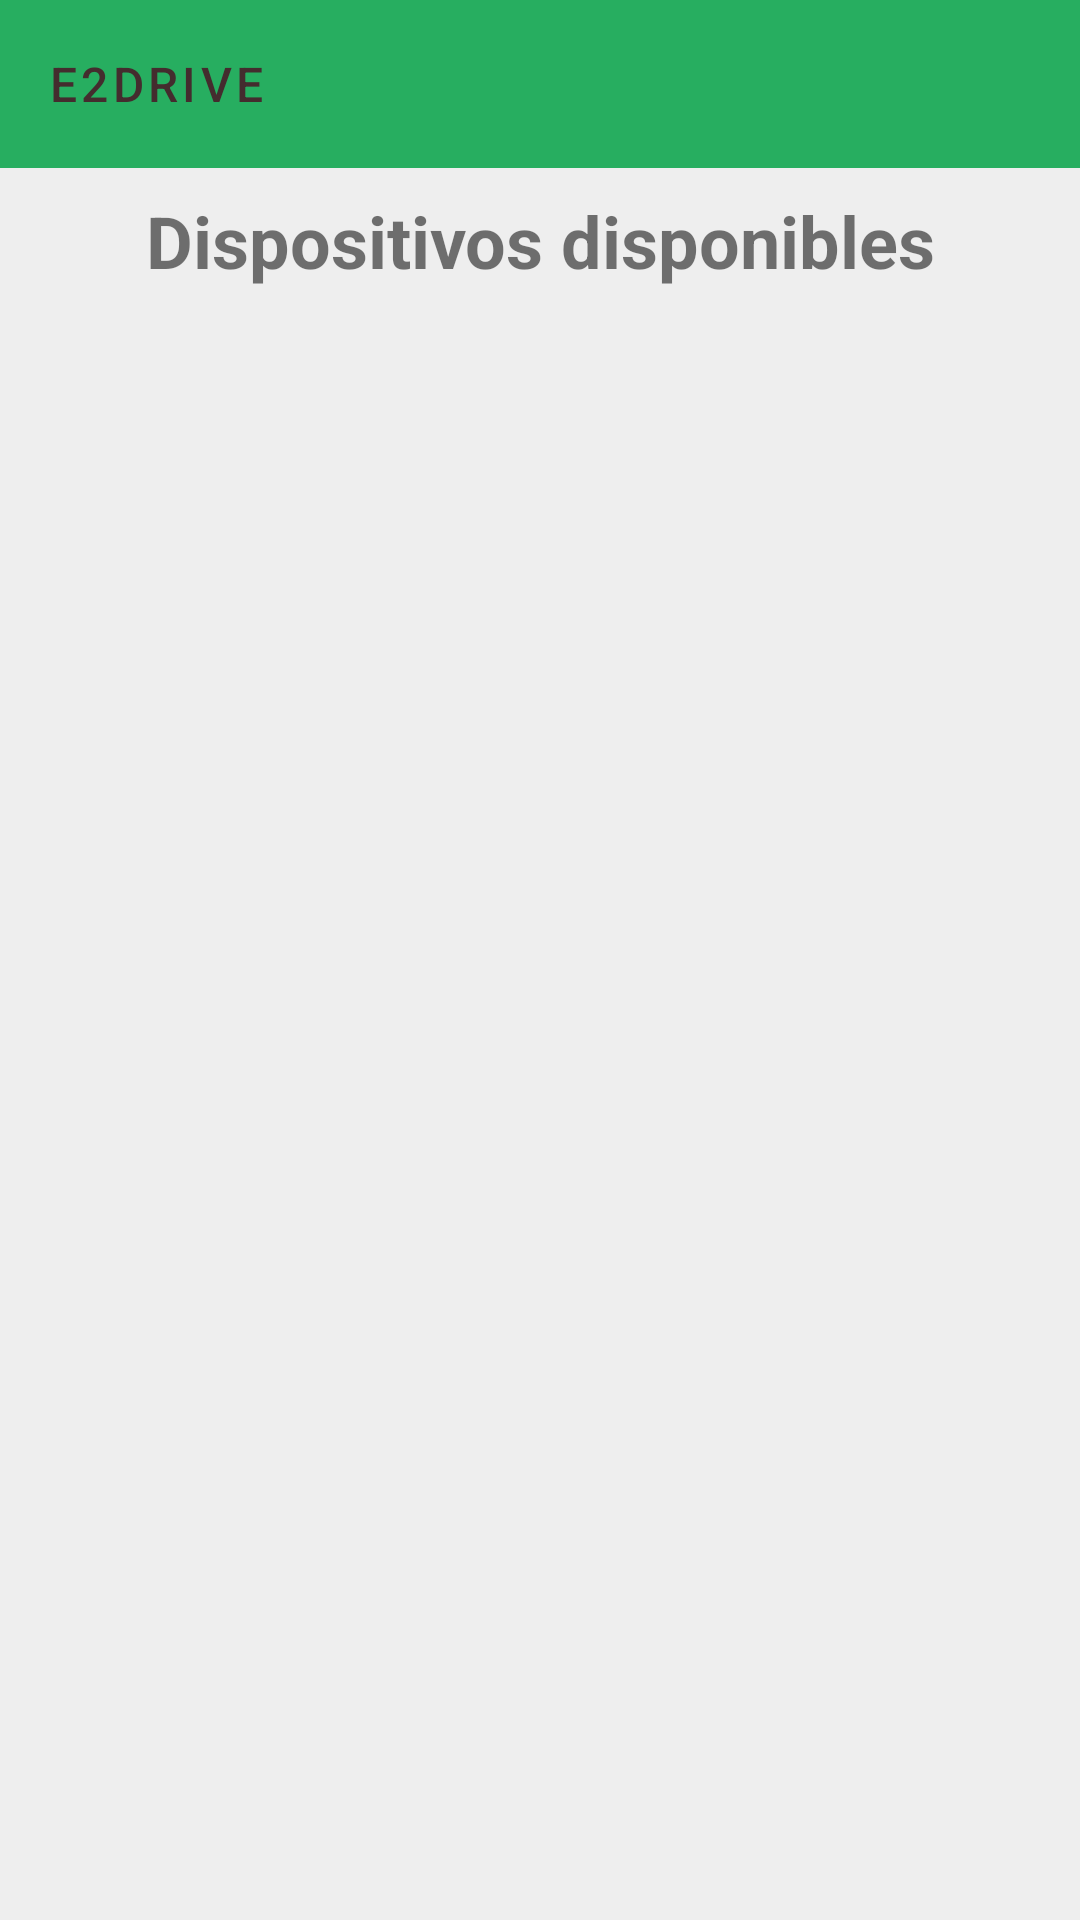

Write the Android layout XML for this screen, with the resource values it uses.
<!-- AndroidManifest.xml: activity theme Theme.Shirne.Slidr -->
<!-- res/layout/activity_change_obd.xml -->
<?xml version="1.0" encoding="utf-8"?>
<LinearLayout xmlns:android="http://schemas.android.com/apk/res/android"
    xmlns:app="http://schemas.android.com/apk/res-auto"
    xmlns:tools="http://schemas.android.com/tools"
    android:layout_width="match_parent"
    android:layout_height="match_parent"
    android:orientation="vertical"
    tools:context=".activities.ChangeObdActivity"
    android:background="@color/background_material_light">

    <com.google.android.material.appbar.AppBarLayout
        android:layout_width="match_parent"
        android:layout_height="wrap_content" >

        <androidx.appcompat.widget.Toolbar
            android:id="@+id/obd_app_bar"
            style="@style/Widget.Shrine.Toolbar"
            android:layout_width="match_parent"
            android:layout_height="?attr/actionBarSize"
            app:title="E2Drive" />

    </com.google.android.material.appbar.AppBarLayout>

    <LinearLayout
        android:layout_width="match_parent"
        android:layout_height="wrap_content"
        android:layout_margin="8dp"
        android:orientation="vertical">

        <TextView
            android:layout_width="match_parent"
            android:layout_height="wrap_content"
            android:text="Dispositivos disponibles"
            android:gravity="center"
            android:textStyle="bold"
            android:textSize="24sp"/>

        <ListView
            android:layout_marginTop="8dp"
            android:layout_width="match_parent"
            android:layout_height="wrap_content"
            android:divider="@null"
            android:dividerHeight="0dp"
            android:id="@+id/obd_select_list" />

    </LinearLayout>


</LinearLayout>
<!-- resources referenced by this layout -->
<resources>
  <color name="background_material_light">#ffeeeeee</color>
  <style name="Widget.Shrine.Toolbar" parent="Widget.AppCompat.Toolbar">
          <item name="android:background">?attr/colorAccent</item>
          <item name="android:theme">@style/Theme.Shrine</item>
          <item name="popupTheme">@style/ThemeOverlay.AppCompat.Light</item>
          <item name="titleTextAppearance">@style/TextAppearance.Shrine.Toolbar</item>
      </style>
  <style name="Theme.Shirne.Slidr" parent="Theme.Shrine">
          <item name="android:windowIsTranslucent">true</item>
          <item name="android:windowBackground">@android:color/transparent</item>
      </style>
  <style name="Theme.Shrine" parent="Theme.MaterialComponents.Light.NoActionBar">
          
          <item name="colorPrimary">@color/colorPrimary</item>
          <item name="colorPrimaryDark">@color/colorPrimaryDark</item>
          <item name="colorAccent">@color/colorAccent</item>
          <item name="android:windowLightStatusBar" tools:targetApi="m">true</item>
          <item name="android:textColorPrimary">@color/textColorPrimary</item>
      </style>
  <style name="TextAppearance.Shrine.Toolbar" parent="TextAppearance.MaterialComponents.Button">
          <item name="android:textSize">16sp</item>
      </style>
  <color name="colorPrimary">#E0E0E0</color>
  <color name="colorPrimaryDark">#7FB005</color>
  <color name="colorAccent">#27ae60</color>
  <color name="textColorPrimary">#442C2E</color>
</resources>
